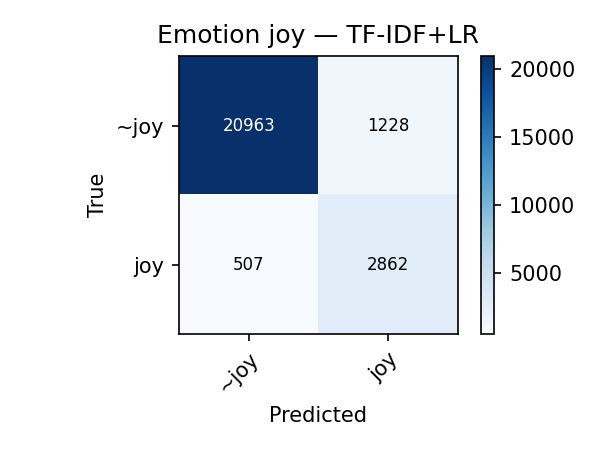

The table this chart was drawn from, first rows:
true\pred, ~joy, joy
~joy, 20963, 1228
joy, 507, 2862
